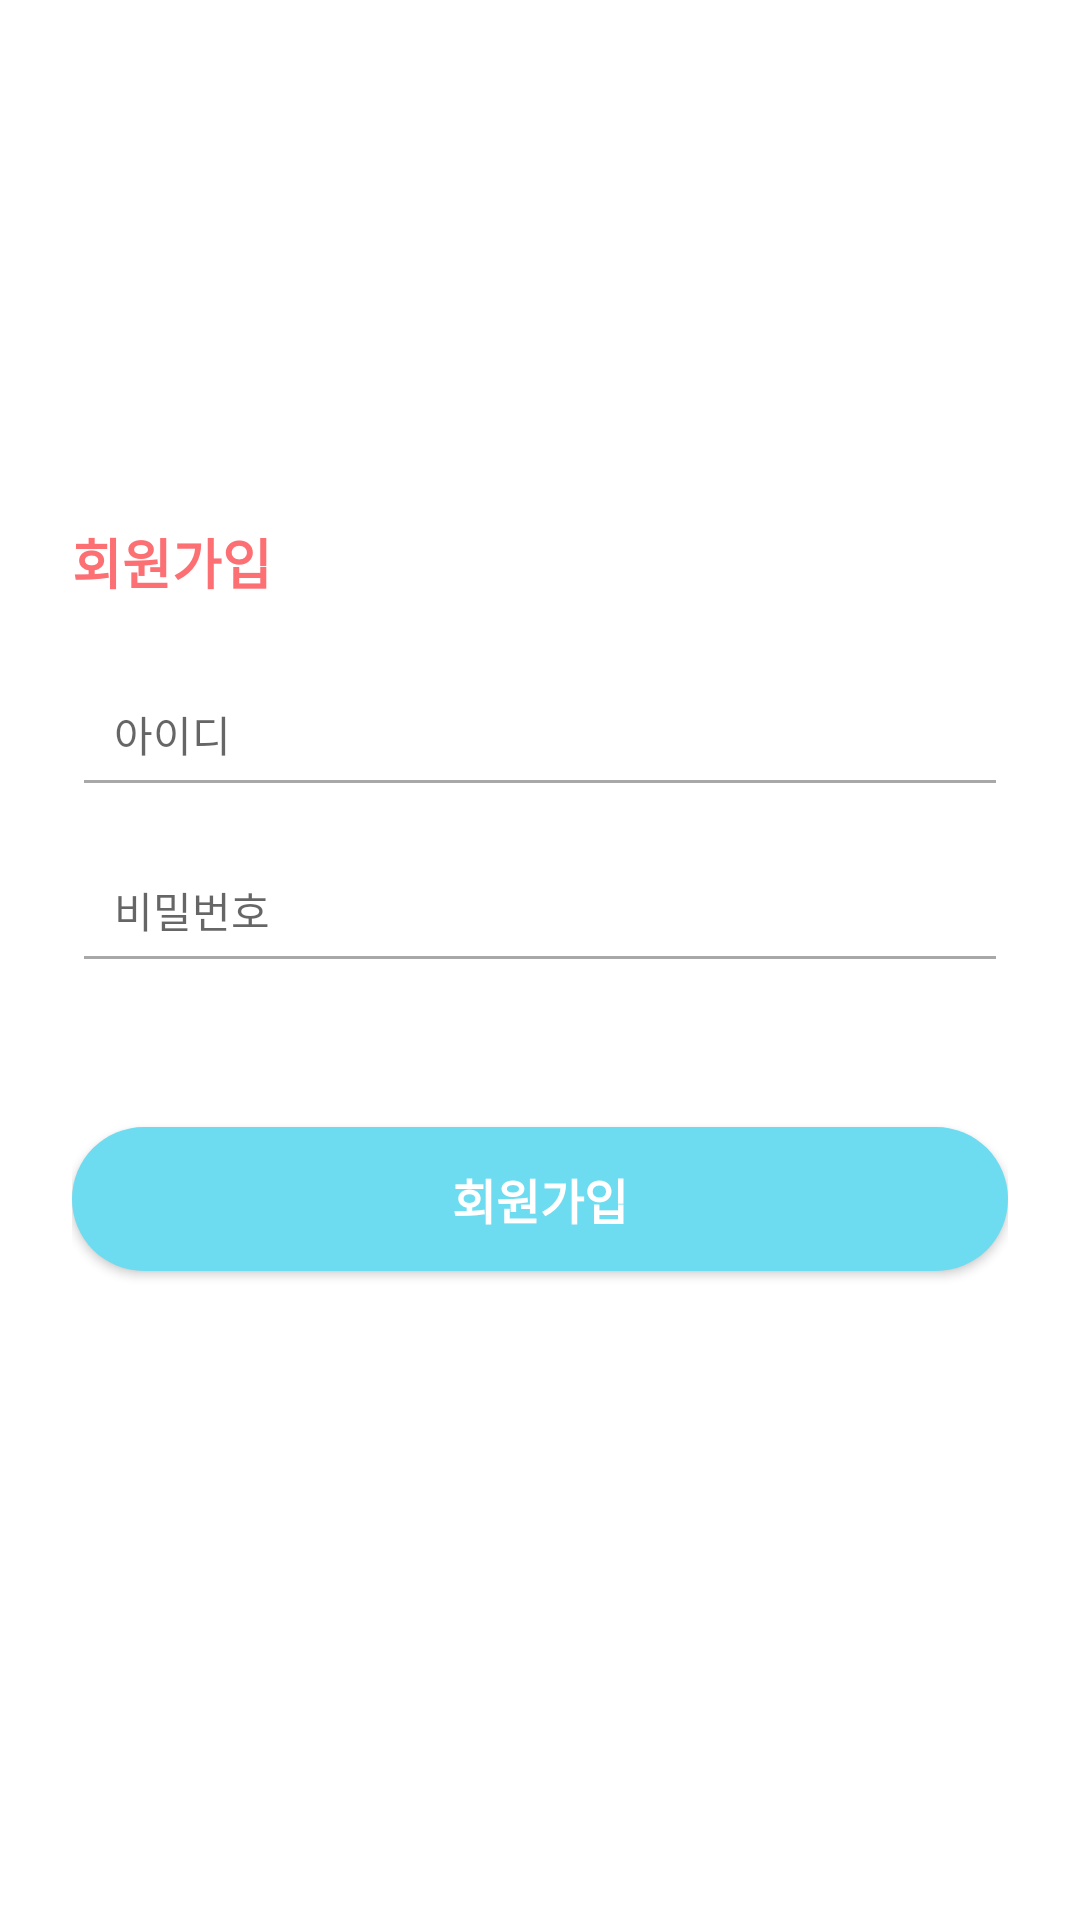

Android layout source for this screen:
<!-- AndroidManifest.xml: application theme Theme.WhaleDrinkingWater -->
<!-- res/layout/activity_sign_up.xml -->
<?xml version="1.0" encoding="utf-8"?>
<androidx.constraintlayout.widget.ConstraintLayout xmlns:android="http://schemas.android.com/apk/res/android"
    xmlns:app="http://schemas.android.com/apk/res-auto"
    xmlns:tools="http://schemas.android.com/tools"
    android:layout_width="match_parent"
    android:layout_height="match_parent"
    tools:context=".presentation.user.SignUpActivity">

    <androidx.constraintlayout.widget.ConstraintLayout
        android:layout_width="match_parent"
        android:layout_height="match_parent"
        android:padding="24dp">

        <TextView
            android:id="@+id/sigUpTextView"
            android:layout_width="0dp"
            android:layout_height="wrap_content"
            android:layout_marginTop="150dp"
            android:text="@string/login_signup"
            android:textAppearance="@style/TextAppearance.AppCompat.Medium"
            android:textColor="@color/login_signup"
            android:textStyle="bold"
            app:layout_constraintEnd_toEndOf="parent"
            app:layout_constraintStart_toStartOf="parent"
            app:layout_constraintTop_toTopOf="parent" />

        <EditText
            android:id="@+id/idEditText"
            android:layout_width="0dp"
            android:layout_height="wrap_content"
            android:layout_marginTop="20dp"
            android:backgroundTint="@color/gray"
            android:hint="@string/login_id"
            android:inputType="text"
            android:padding="14dp"
            android:textAppearance="@style/TextAppearance.AppCompat.Body2"
            app:layout_constraintEnd_toEndOf="parent"
            app:layout_constraintStart_toStartOf="parent"
            app:layout_constraintTop_toBottomOf="@id/sigUpTextView" />

        <EditText
            android:id="@+id/passwordEditText"
            android:layout_width="0dp"
            android:layout_height="wrap_content"
            android:layout_marginTop="10dp"
            android:backgroundTint="@color/gray"
            android:hint="@string/login_password"
            android:inputType="textPassword"
            android:padding="14dp"
            android:textAppearance="@style/TextAppearance.AppCompat.Body2"
            app:layout_constraintEnd_toEndOf="parent"
            app:layout_constraintStart_toStartOf="parent"
            app:layout_constraintTop_toBottomOf="@id/idEditText" />


        <Button
            android:id="@+id/signupButton"
            android:layout_width="0dp"
            android:layout_height="wrap_content"
            android:layout_marginTop="48dp"
            android:background="@drawable/btn_shape"
            android:padding="10dp"
            android:text="@string/login_signup"
            android:textAppearance="@style/TextAppearance.AppCompat.Menu"
            android:textColor="@color/white"
            android:textStyle="bold"
            app:layout_constraintEnd_toEndOf="parent"
            app:layout_constraintStart_toStartOf="parent"
            app:layout_constraintTop_toBottomOf="@id/passwordEditText" />

    </androidx.constraintlayout.widget.ConstraintLayout>

    <ImageView
        android:layout_width="match_parent"
        android:layout_height="wrap_content"
        android:scaleType="fitEnd"
        android:src="@drawable/ic_signup_background"
        app:layout_constraintBottom_toBottomOf="parent"
        app:layout_constraintEnd_toEndOf="parent"
        app:layout_constraintStart_toStartOf="parent" />
</androidx.constraintlayout.widget.ConstraintLayout>
<!-- resources referenced by this layout -->
<resources>
  <color name="gray">#A8A8A8</color>
  <color name="login_signup">#FC7074</color>
  <color name="white">#FFFFFFFF</color>
  <!-- drawable btn_shape (drawable) -->
  <?xml version="1.0" encoding="utf-8"?>
  <shape xmlns:android="http://schemas.android.com/apk/res/android"
      android:shape="rectangle">
      <solid android:color="@color/main_color" />
      <corners
          android:bottomLeftRadius="28dp"
          android:bottomRightRadius="28dp"
          android:topLeftRadius="28dp"
          android:topRightRadius="28dp"/>
  </shape>
  <string name="login_id">아이디</string>
  <string name="login_password">비밀번호</string>
  <string name="login_signup">회원가입</string>
  <style name="Theme.WhaleDrinkingWater" parent="Theme.MaterialComponents.DayNight.DarkActionBar">
          
          <item name="colorPrimary">@color/purple_500</item>
          <item name="colorPrimaryVariant">@color/purple_700</item>
          <item name="colorOnPrimary">@color/white</item>
          
          <item name="colorSecondary">@color/teal_200</item>
          <item name="colorSecondaryVariant">@color/teal_700</item>
          <item name="colorOnSecondary">@color/black</item>
          
          <item name="android:statusBarColor" tools:targetApi="l">?attr/colorPrimaryVariant</item>
          
      </style>
  <color name="main_color">#6DDBF0</color>
  <color name="purple_500">#FF6200EE</color>
  <color name="purple_700">#FF3700B3</color>
  <color name="teal_200">#FF03DAC5</color>
  <color name="teal_700">#FF018786</color>
  <color name="black">#FF000000</color>
</resources>
